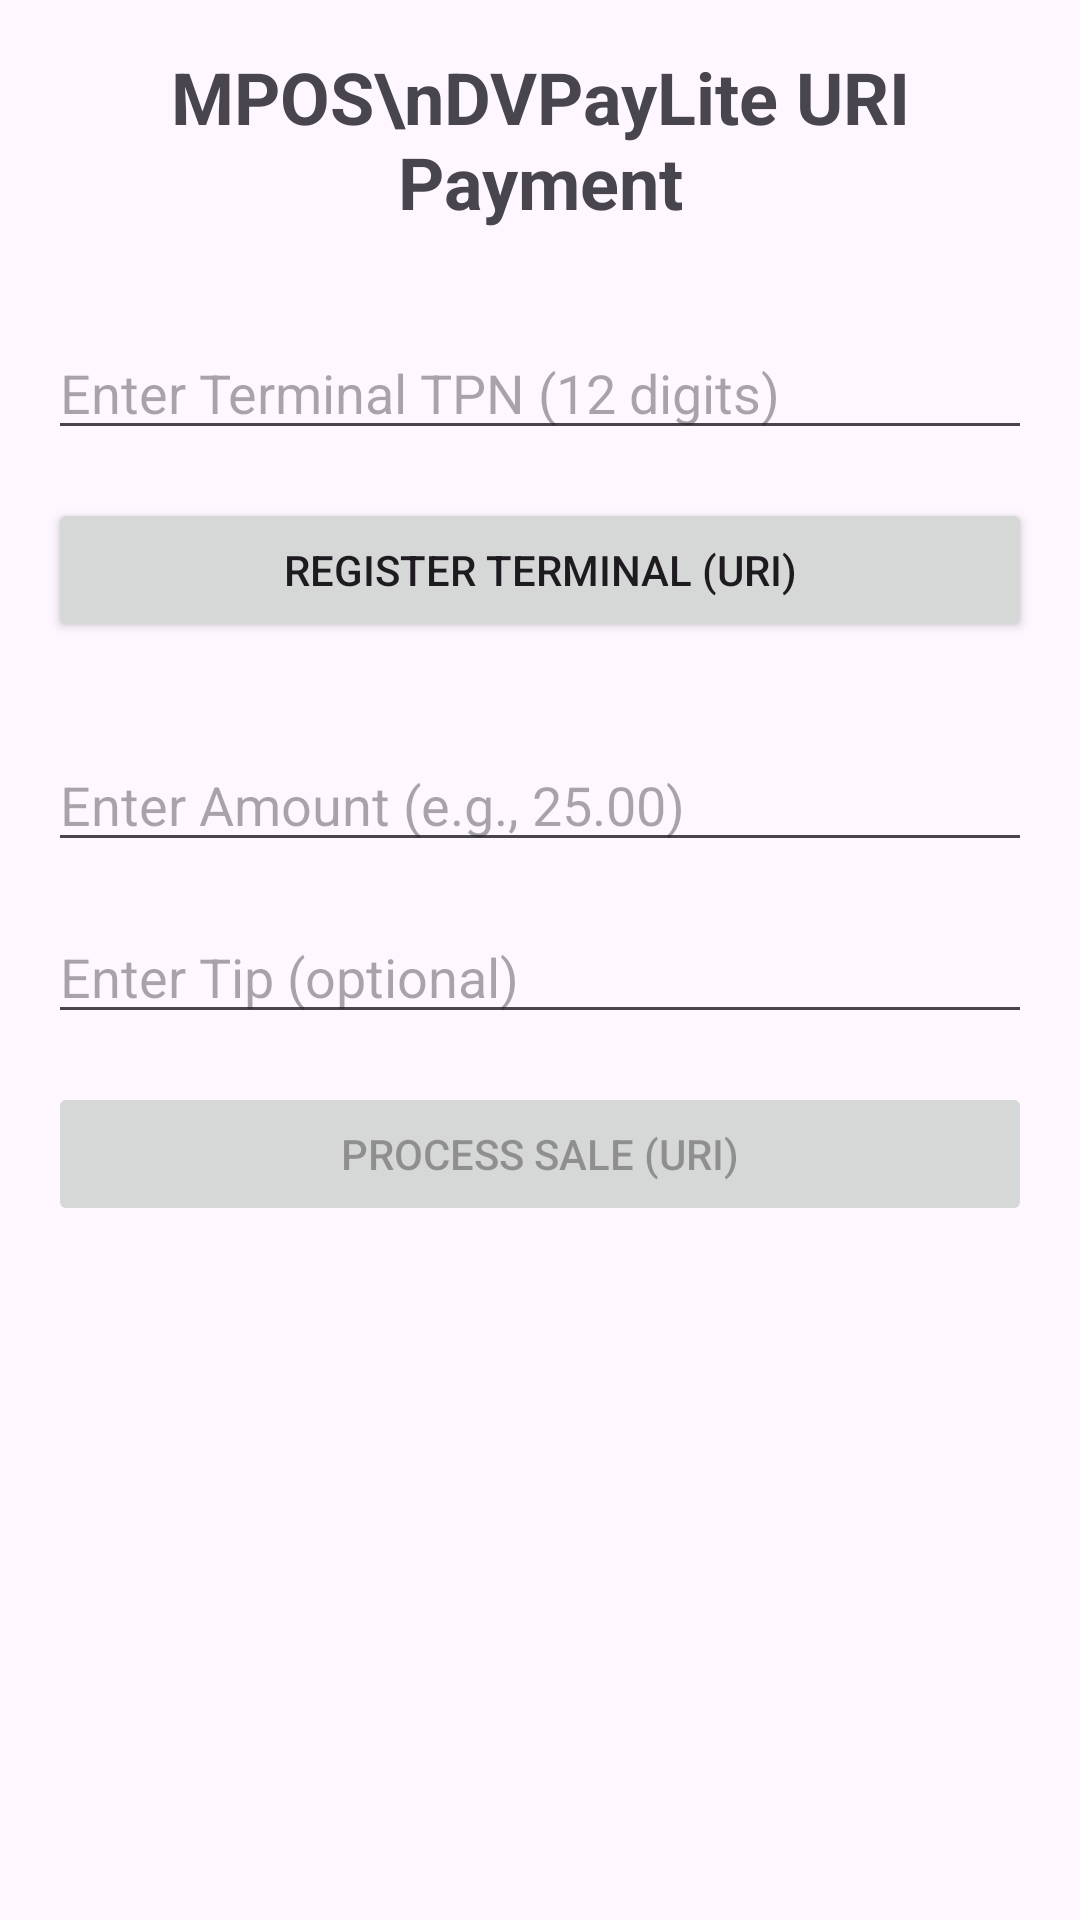

Android layout source for this screen:
<!-- AndroidManifest.xml: application theme Theme.TerminalPaymentTest -->
<!-- res/layout/activity_uri_payment.xml -->
<?xml version="1.0" encoding="utf-8"?>
<androidx.constraintlayout.widget.ConstraintLayout xmlns:android="http://schemas.android.com/apk/res/android"
    xmlns:app="http://schemas.android.com/apk/res-auto"
    xmlns:tools="http://schemas.android.com/tools"
    android:id="@+id/main"
    android:layout_width="match_parent"
    android:layout_height="match_parent"
    android:padding="16dp"
    tools:context=".UriPaymentActivity">

    <TextView
        android:id="@+id/titleTextView"
        android:layout_width="wrap_content"
        android:layout_height="wrap_content"
        android:text="MPOS\nDVPayLite URI Payment"
        android:gravity="center"
        android:textSize="24sp"
        android:textStyle="bold"
        app:layout_constraintEnd_toEndOf="parent"
        app:layout_constraintStart_toStartOf="parent"
        app:layout_constraintTop_toTopOf="parent" />

    <EditText
        android:id="@+id/tpnEditText"
        android:layout_width="0dp"
        android:layout_height="wrap_content"
        android:layout_marginTop="32dp"
        android:hint="Enter Terminal TPN (12 digits)"
        android:inputType="number"
        android:maxLength="12"
        app:layout_constraintEnd_toEndOf="parent"
        app:layout_constraintStart_toStartOf="parent"
        app:layout_constraintTop_toBottomOf="@+id/titleTextView" />

    <Button
        android:id="@+id/registerButton"
        android:layout_width="0dp"
        android:layout_height="wrap_content"
        android:layout_marginTop="16dp"
        android:text="Register Terminal (URI)"
        app:layout_constraintEnd_toEndOf="parent"
        app:layout_constraintStart_toStartOf="parent"
        app:layout_constraintTop_toBottomOf="@+id/tpnEditText" />

    <EditText
        android:id="@+id/amountEditText"
        android:layout_width="0dp"
        android:layout_height="wrap_content"
        android:layout_marginTop="32dp"
        android:hint="Enter Amount (e.g., 25.00)"
        android:inputType="numberDecimal"
        app:layout_constraintEnd_toEndOf="parent"
        app:layout_constraintStart_toStartOf="parent"
        app:layout_constraintTop_toBottomOf="@+id/registerButton" />
        
    <EditText
        android:id="@+id/tipEditText"
        android:layout_width="0dp"
        android:layout_height="wrap_content"
        android:layout_marginTop="16dp"
        android:hint="Enter Tip (optional)"
        android:inputType="numberDecimal"
        app:layout_constraintEnd_toEndOf="parent"
        app:layout_constraintStart_toStartOf="parent"
        app:layout_constraintTop_toBottomOf="@+id/amountEditText" />

    <Button
        android:id="@+id/saleButton"
        android:layout_width="0dp"
        android:layout_height="wrap_content"
        android:layout_marginTop="16dp"
        android:text="Process Sale (URI)"
        android:enabled="false"
        app:layout_constraintEnd_toEndOf="parent"
        app:layout_constraintStart_toStartOf="parent"
        app:layout_constraintTop_toBottomOf="@+id/tipEditText" />
        
    <ScrollView
        android:layout_width="0dp"
        android:layout_height="0dp"
        android:layout_marginTop="32dp"
        app:layout_constraintBottom_toBottomOf="parent"
        app:layout_constraintEnd_toEndOf="parent"
        app:layout_constraintStart_toStartOf="parent"
        app:layout_constraintTop_toBottomOf="@+id/saleButton">

        <TextView
            android:id="@+id/resultTextView"
            android:layout_width="match_parent"
            android:layout_height="wrap_content"
            android:textSize="14sp" />
    </ScrollView>

</androidx.constraintlayout.widget.ConstraintLayout>
<!-- resources referenced by this layout -->
<resources>
  <style name="Theme.TerminalPaymentTest" parent="Base.Theme.TerminalPaymentTest" />
  <style name="Base.Theme.TerminalPaymentTest" parent="Theme.Material3.DayNight.NoActionBar">
          
          
      </style>
</resources>
